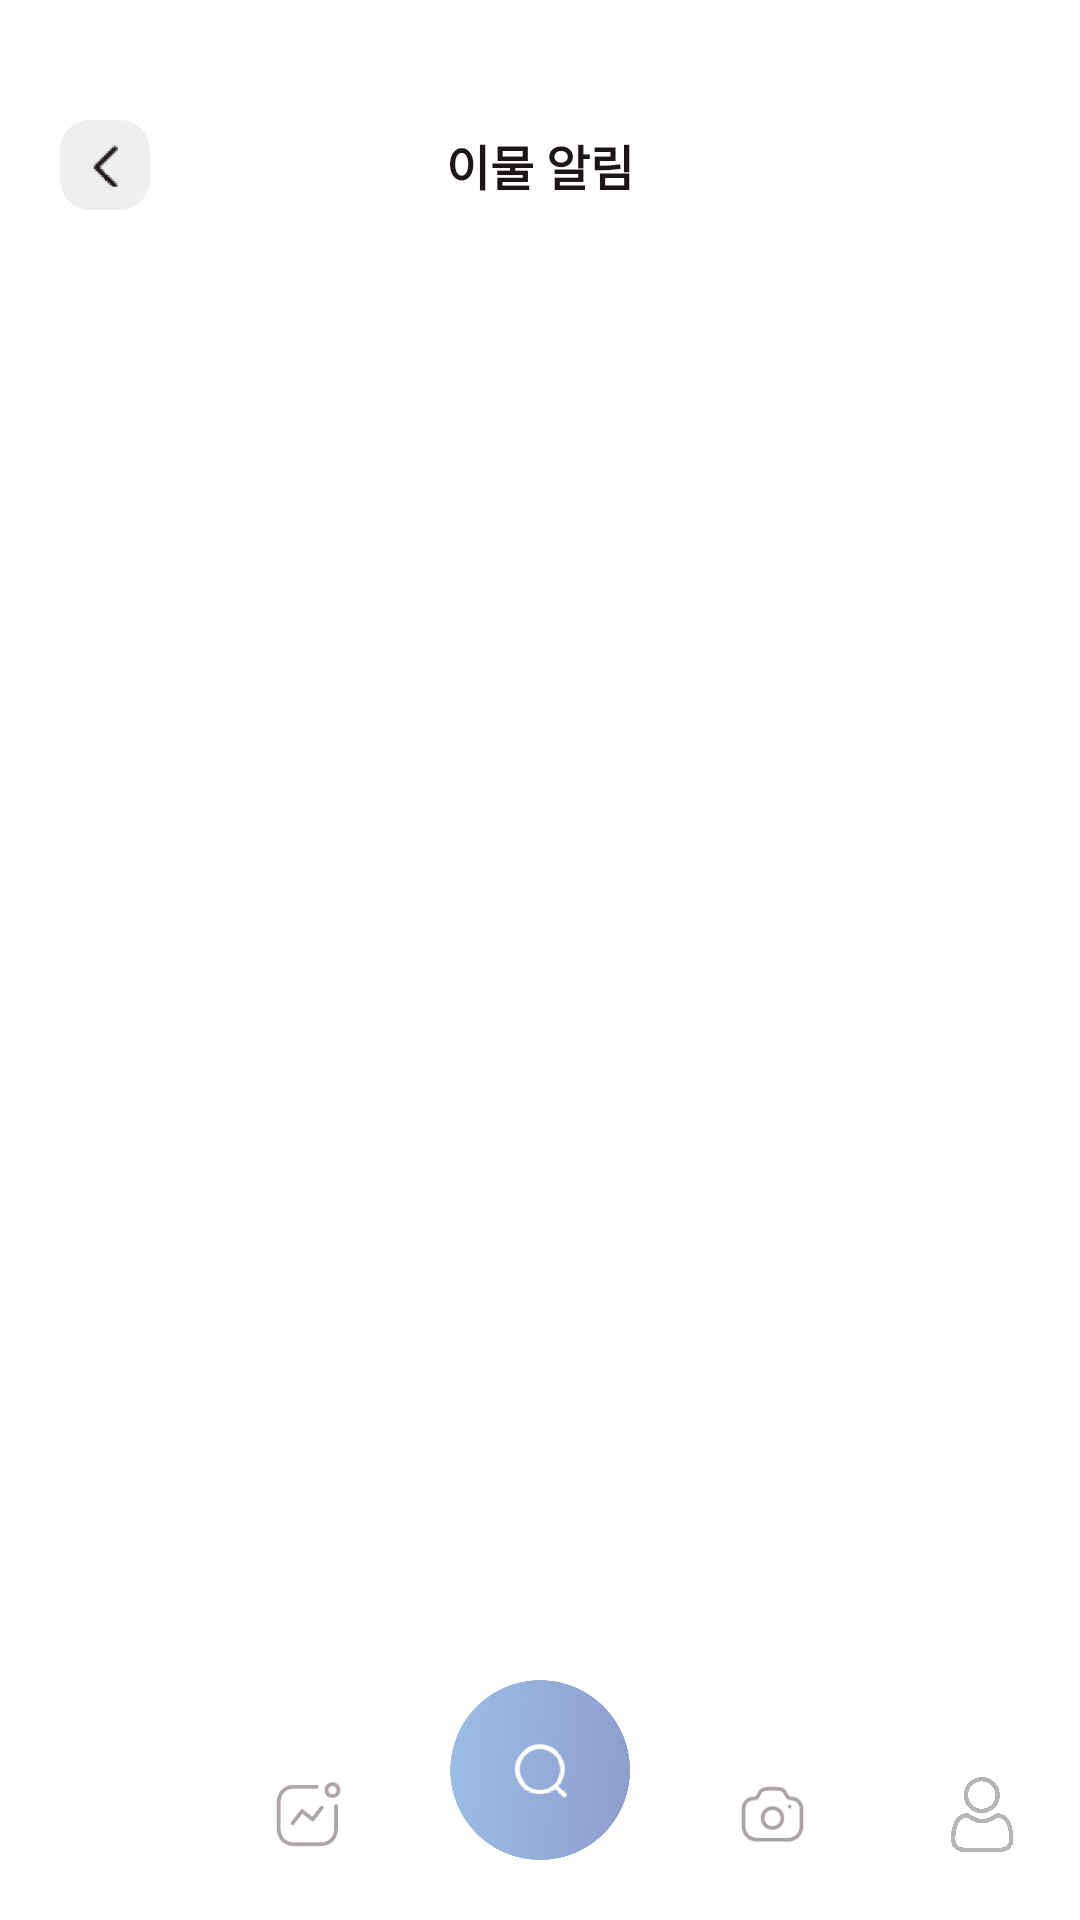

The Android layout XML behind this screen, and the referenced resources:
<!-- AndroidManifest.xml: application theme Theme.Petviews -->
<!-- res/layout/activity_foreignnoti.xml -->
<?xml version="1.0" encoding="utf-8"?>
<LinearLayout xmlns:android="http://schemas.android.com/apk/res/android"
    xmlns:app="http://schemas.android.com/apk/res-auto"
    xmlns:tools="http://schemas.android.com/tools"
    android:layout_width="match_parent"
    android:layout_height="match_parent"
    android:background="@color/white"
    android:orientation="vertical"
    android:paddingStart="20dp"
    android:paddingEnd="20dp"
    tools:context=".foreignnotiActivity">

    <LinearLayout
        android:layout_width="match_parent"
        android:layout_height="wrap_content"
        android:orientation="horizontal"
        android:paddingTop="40dp">

        <ImageButton
            android:id="@+id/backButton"
            android:layout_width="30dp"
            android:layout_height="30dp"
            android:background="@drawable/back_button"
            android:scaleType="centerInside"
            app:srcCompat="@drawable/back"
            tools:ignore="SpeakableTextPresentCheck,TouchTargetSizeCheck" />

        <TextView
            android:layout_width="269dp"
            android:layout_height="match_parent"
            android:layout_gravity="center_horizontal"
            android:layout_weight="1"
            android:gravity="center"
            android:textSize="16sp"
            android:text="이물 알림"
            android:textColor="#1D1617"
            android:textStyle="bold"/>

        <View
            android:layout_width="30dp"
            android:layout_height="30dp" />

    </LinearLayout>

    <FrameLayout
        android:layout_width="match_parent"
        android:layout_height="match_parent">

        <ListView
            android:layout_width="match_parent"
            android:layout_height="match_parent"
            android:layout_marginTop="30dp"
            android:id="@+id/foreignnoti_listview"
            android:dividerHeight="8dp"
            android:divider="#ffffff"/>

        <LinearLayout
            android:layout_width="match_parent"
            android:layout_height="70dp"
            android:layout_gravity="bottom"
            android:background="@color/white"
            android:orientation="horizontal">

            <ImageButton
                android:id="@+id/tab_home"
                android:layout_width="25dp"
                android:layout_height="25dp"
                android:layout_gravity="center_vertical"
                android:background="@drawable/back_white"
                android:scaleType="centerInside"
                app:srcCompat="@drawable/navbar_home"
                tools:ignore="SpeakableTextPresentCheck" />

            <ImageButton
                android:id="@+id/tab_photo"
                android:layout_width="25dp"
                android:layout_height="25dp"
                android:layout_gravity="center_vertical"
                android:layout_marginStart="45dp"
                android:background="@drawable/back_white"
                android:scaleType="centerInside"
                app:srcCompat="@drawable/navbar_photo"
                tools:ignore="SpeakableTextPresentCheck" />

            <View
                android:layout_width="0dp"
                android:layout_height="0dp"
                android:layout_weight="1" />

            <ImageButton
                android:id="@+id/tab_camera"
                android:layout_width="25dp"
                android:layout_height="25dp"
                android:layout_gravity="center_vertical"
                android:layout_marginEnd="45dp"
                android:background="@drawable/back_white"
                android:scaleType="centerInside"
                app:srcCompat="@drawable/navbar_camera"
                tools:ignore="SpeakableTextPresentCheck" />

            <ImageButton
                android:id="@+id/tab_profile"
                android:layout_width="25dp"
                android:layout_height="25dp"
                android:layout_gravity="center_vertical|end"
                android:background="@drawable/back_white"
                android:scaleType="centerInside"
                app:srcCompat="@drawable/navbar_profile"
                tools:ignore="SpeakableTextPresentCheck" />

        </LinearLayout>

        <ImageView
            android:id="@+id/tab_search"
            android:layout_width="60dp"
            android:layout_height="60dp"
            android:layout_gravity="bottom|center_horizontal"
            android:layout_marginBottom="20dp"
            app:srcCompat="@drawable/navbar_search" />

    </FrameLayout>


</LinearLayout>
<!-- resources referenced by this layout -->
<resources>
  <!-- drawable back: png bitmap (drawable-v24, 1623 bytes) -->
  <!-- drawable back_button (drawable) -->
  <?xml version="1.0" encoding="utf-8"?>
  <shape xmlns:android="http://schemas.android.com/apk/res/android">
  
      <solid android:color="#EFEFEF"/>
      <corners android:radius="10dp"/>
      <padding android:left="0dp" android:top="0dp" android:right="0dp" android:bottom="0dp" />
  
  
  </shape>
  <!-- drawable navbar_camera: png bitmap (drawable-v24, 2510 bytes) -->
  <!-- drawable navbar_photo: png bitmap (drawable-v24, 2389 bytes) -->
  <!-- drawable navbar_profile: png bitmap (drawable-v24, 45571 bytes) -->
  <!-- drawable navbar_search: png bitmap (drawable-v24, 45700 bytes) -->
  <style name="Theme.Petviews" parent="Theme.AppCompat.Light">
          
          <item name="colorPrimary">@color/purple_500</item>
          <item name="colorPrimaryVariant">@color/purple_700</item>
          <item name="colorOnPrimary">@color/white</item>
          
          <item name="colorSecondary">@color/teal_200</item>
          <item name="colorSecondaryVariant">@color/teal_700</item>
          <item name="colorOnSecondary">@color/black</item>
          
          <item name="android:statusBarColor" tools:targetApi="l">?attr/colorPrimaryVariant</item>
          
          <item name="android:windowTranslucentStatus">true</item>
          <item name="android:windowTranslucentNavigation">true</item>
          <item name="windowActionBar">false</item>
          <item name="windowNoTitle">true</item>
      </style>
  <!-- not gathered from this repository: default colours our renderer supplied (Android Studio template values) -->
  <color name="purple_500">#FF6200EE</color>
  <color name="purple_700">#FF3700B3</color>
  <color name="teal_200">#FF03DAC5</color>
  <color name="teal_700">#FF018786</color>
  <color name="black">#FF000000</color>
  <color name="white">#FFFFFFFF</color>
</resources>
